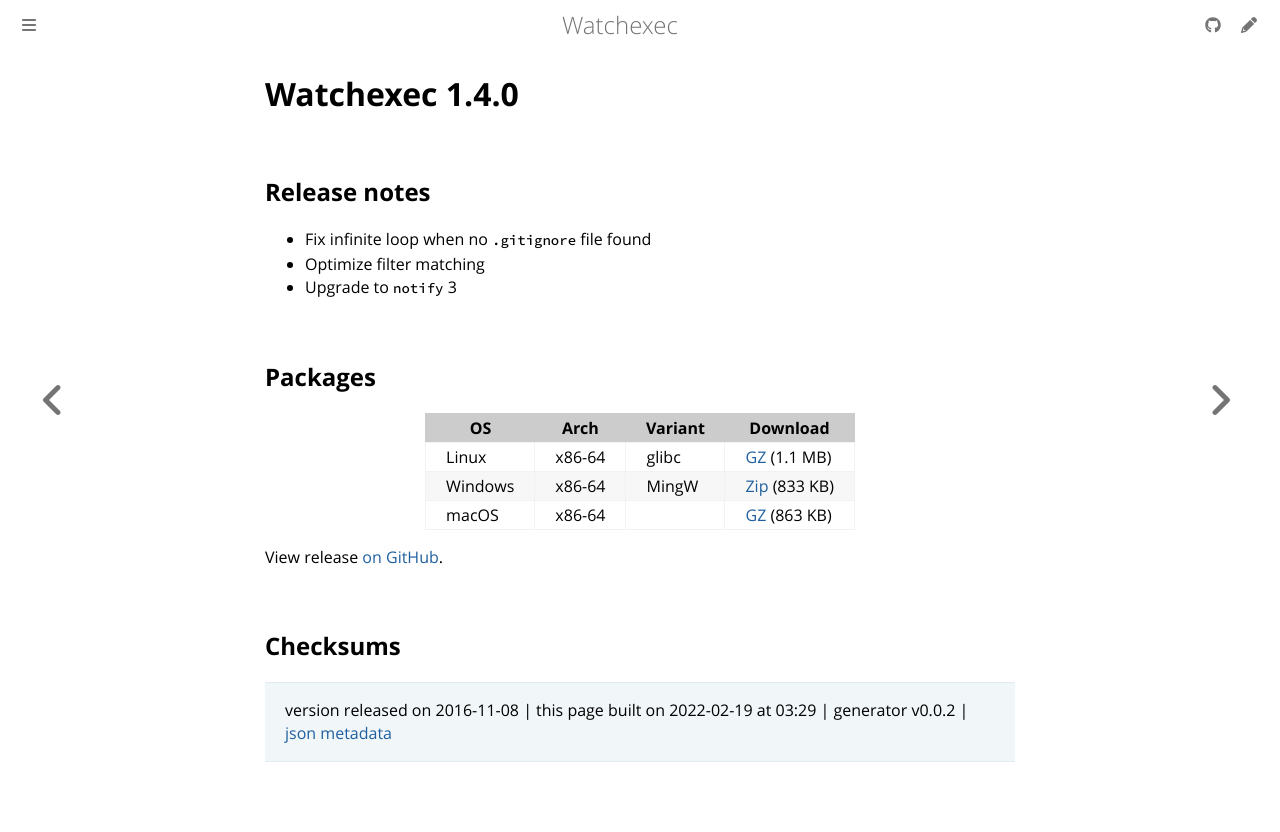

repository: watchexec/watchexec.github.io · page: downloads/watchexec/1.4.0/index.html · generator: mdbook

# Watchexec 1.4.0

## Release notes

<ul>
<li>Fix infinite loop when no <code>.gitignore</code> file found</li>
<li>Optimize filter matching</li>
<li>Upgrade to <code>notify</code> 3</li>
</ul>

## Packages

<table class="downloads">
<thead>
<tr>
<th>OS</th>
<th>Arch</th>
<th>Variant</th>
<th>Download</th>

</tr>
</thead>
<tbody>
<tr>
						<td rowspan="1">Linux</td>
						
<td rowspan="1">x86-64</td>
            
						
<td rowspan="1">glibc</td>
            
<td><a class="download" href="https://github.com/watchexec/watchexec/releases/download/1.4.0/watchexec-1.4.0-x86_64-unknown-linux-gnu.tar.gz">GZ</a> (1.1 MB)</td>
						
</tr>
					
<tr>
						<td rowspan="1">Windows</td>
						
<td rowspan="1">x86-64</td>
            
						
<td rowspan="1">MingW</td>
            
<td><a class="download" href="https://github.com/watchexec/watchexec/releases/download/1.4.0/watchexec-1.4.0-x86_64-pc-windows-gnu.zip">Zip</a> (833 KB)</td>
						
</tr>
					
<tr>
						<td rowspan="1">macOS</td>
						
<td rowspan="1">x86-64</td>
            
						
<td rowspan="1"></td>
            
<td><a class="download" href="https://github.com/watchexec/watchexec/releases/download/1.4.0/watchexec-1.4.0-x86_64-apple-darwin.tar.gz">GZ</a> (863 KB)</td>
						
</tr>
					</tbody>
</table>


View release [on GitHub](https://github.com/watchexec/watchexec/releases/1.4.0).

## Checksums





>	 version released on 2016-11-08
>	|
>	this page built on 2022-02-19 at 03:29
>	| generator v0.0.2
>	| [json metadata](meta.json)
